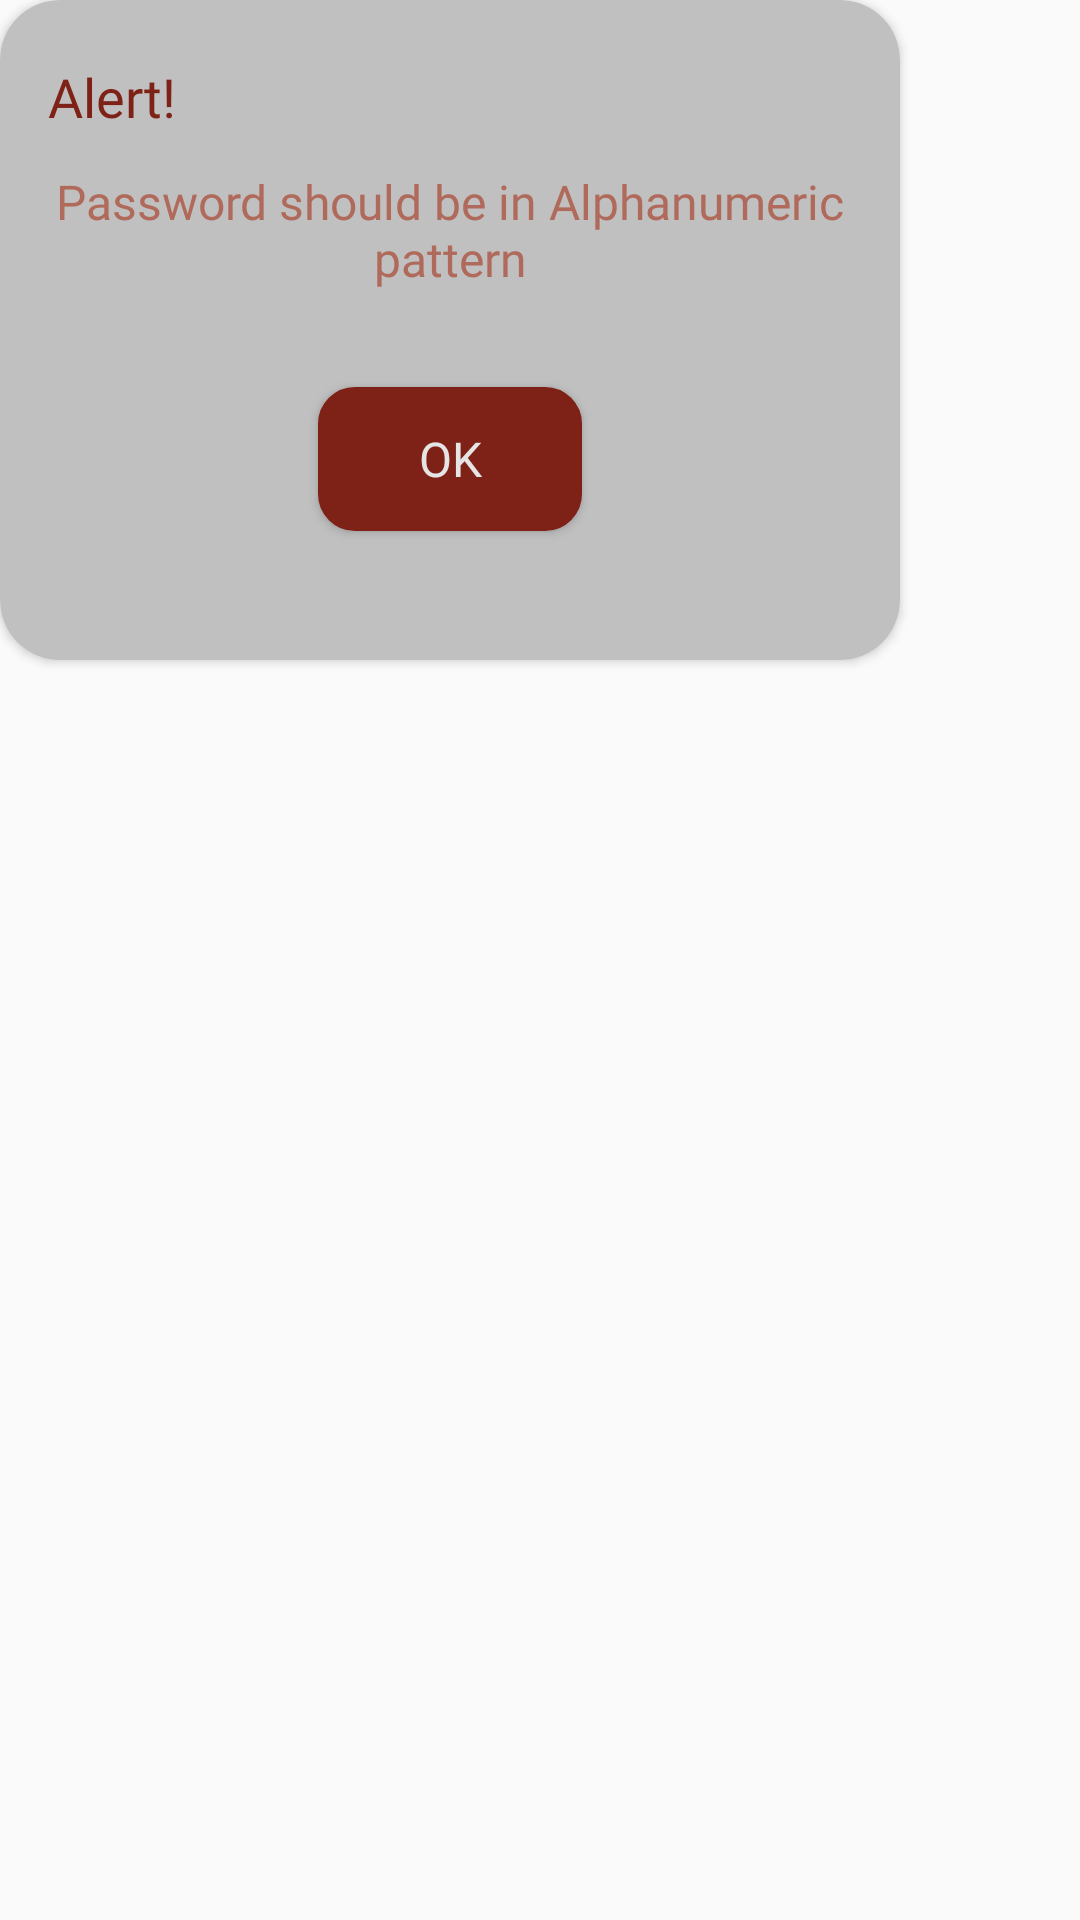

Layout XML and referenced resources for this Android screen:
<!-- AndroidManifest.xml: application theme Theme.AppCompat.Light.NoActionBar -->
<!-- res/layout/dailogbox.xml -->
<?xml version="1.0" encoding="utf-8"?>
<LinearLayout xmlns:android="http://schemas.android.com/apk/res/android"
    xmlns:app="http://schemas.android.com/apk/res-auto"
    android:layout_width="match_parent"
    android:layout_height="match_parent">

    <androidx.cardview.widget.CardView
        android:layout_width="wrap_content"
        android:layout_height="wrap_content"
        app:cardBackgroundColor="@color/OffWhite"
        app:cardCornerRadius="@dimen/space_20">

        <LinearLayout
            android:layout_width="@dimen/space_300"
            android:layout_height="@dimen/space_220"
            android:orientation="vertical">

            <TextView
                android:layout_width="wrap_content"
                android:layout_height="wrap_content"
                android:layout_marginLeft="@dimen/space_16"
                android:layout_marginTop="@dimen/space_20"
                android:fontFamily="@font/poppins_semibold"
                android:text="@string/alert"
                android:textColor="@color/Brown"
                android:textSize="18sp" />

            <TextView
                android:id="@+id/tvText"
                android:layout_width="wrap_content"
                android:layout_height="wrap_content"
                android:layout_marginHorizontal="@dimen/space_16"
                android:layout_marginTop="@dimen/space_12"
                android:fontFamily="@font/poppins_semibold"
                android:gravity="center_horizontal"
                android:text="@string/password_should_be_in_alphanumeric_pattern"
                android:textColor="@color/Light_Brown"
                android:textSize="16sp" />

            <androidx.appcompat.widget.AppCompatButton
                android:id="@+id/btnOk"
                android:layout_width="wrap_content"
                android:layout_height="wrap_content"
                android:layout_gravity="center_horizontal"
                android:layout_marginTop="@dimen/space_32"
                android:layout_marginBottom="@dimen/space_20"
                android:background="@drawable/ic_login_button"
                android:fontFamily="@font/poppins_medium"
                android:text="@string/ok"
                android:textColor="@color/white_new"
                android:textSize="16sp" />
        </LinearLayout>
    </androidx.cardview.widget.CardView>
</LinearLayout>
<!-- resources referenced by this layout -->
<resources>
  <color name="Brown">#7E2116</color>
  <color name="Light_Brown">#b06a5b</color>
  <color name="OffWhite">#C0C0C0</color>
  <color name="white_new">#E5E5E5</color>
  <dimen name="space_12">12dp</dimen>
  <dimen name="space_16">16dp</dimen>
  <dimen name="space_20">20dp</dimen>
  <dimen name="space_220">220dp</dimen>
  <dimen name="space_300">300dp</dimen>
  <dimen name="space_32">32dp</dimen>
  <!-- drawable ic_login_button (drawable) -->
  <shape xmlns:android="http://schemas.android.com/apk/res/android"
      android:shape="rectangle">
  
      <stroke
          android:width="0.5dp"
          android:color="@color/Brown"/>
  
      <corners android:radius="@dimen/space_12" />
  
      <solid android:color="@color/Brown" />
  
  </shape>
  <string name="alert">Alert!</string>
  <string name="ok">OK</string>
  <string name="password_should_be_in_alphanumeric_pattern">Password should be in Alphanumeric pattern</string>
</resources>
